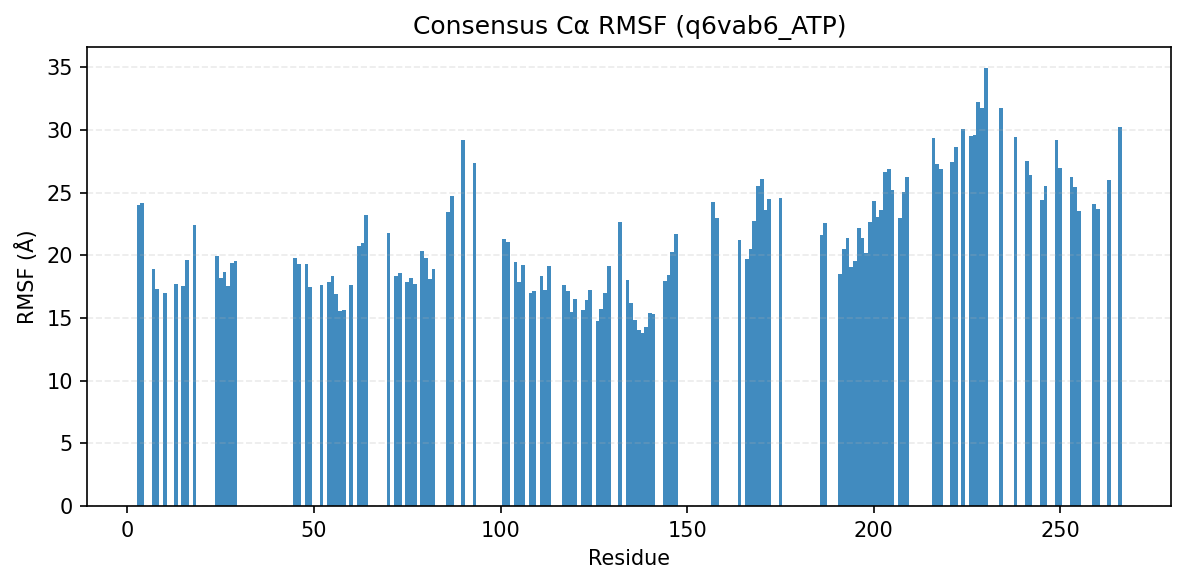

The data file committed next to this chart (first rows):
consensus_index, resid, aa, rmsf_A
0, 3, I, 23.98
1, 4, G, 24.15
2, 7, I, 18.92
3, 8, G, 17.32
4, 10, G, 17.01
5, 13, G, 17.69
6, 15, V, 17.59
7, 16, Y, 19.6
8, 18, G, 22.42
11, 24, V, 19.95
12, 25, A, 18.16
13, 26, I, 18.7
14, 27, R, 17.52
15, 28, L, 19.4
16, 29, I, 19.53
17, 45, E, 19.77
18, 46, V, 19.28
19, 48, A, 19.29
20, 49, Y, 17.51
21, 52, T, 17.6
22, 54, H, 17.89
23, 55, E, 18.32
24, 56, N, 16.92
25, 57, V, 15.59
26, 58, V, 15.65
27, 60, F, 17.66
28, 62, G, 20.74
29, 63, A, 21.01
30, 64, C, 23.22
31, 70, L, 21.78
32, 72, I, 18.39
33, 73, I, 18.61
34, 75, S, 17.87
35, 76, L, 18.16
36, 77, C, 17.75
37, 79, G, 20.34
38, 80, R, 19.76
39, 81, T, 18.08
40, 82, L, 18.92
41, 86, V, 23.43
42, 87, R, 24.72
43, 90, K, 29.19
45, 93, L, 27.39
46, 101, I, 21.28
47, 102, A, 21.03
48, 104, E, 19.46
49, 105, I, 17.87
50, 106, V, 19.27
51, 108, G, 17.02
52, 109, M, 17.14
53, 111, Y, 18.37
54, 112, L, 17.21
55, 113, H, 19.16
56, 117, I, 17.63
57, 118, L, 17.15
58, 119, H, 15.52
59, 120, K, 16.48
60, 122, L, 15.64
61, 123, K, 16.43
62, 124, S, 17.22
... 74 more rows
